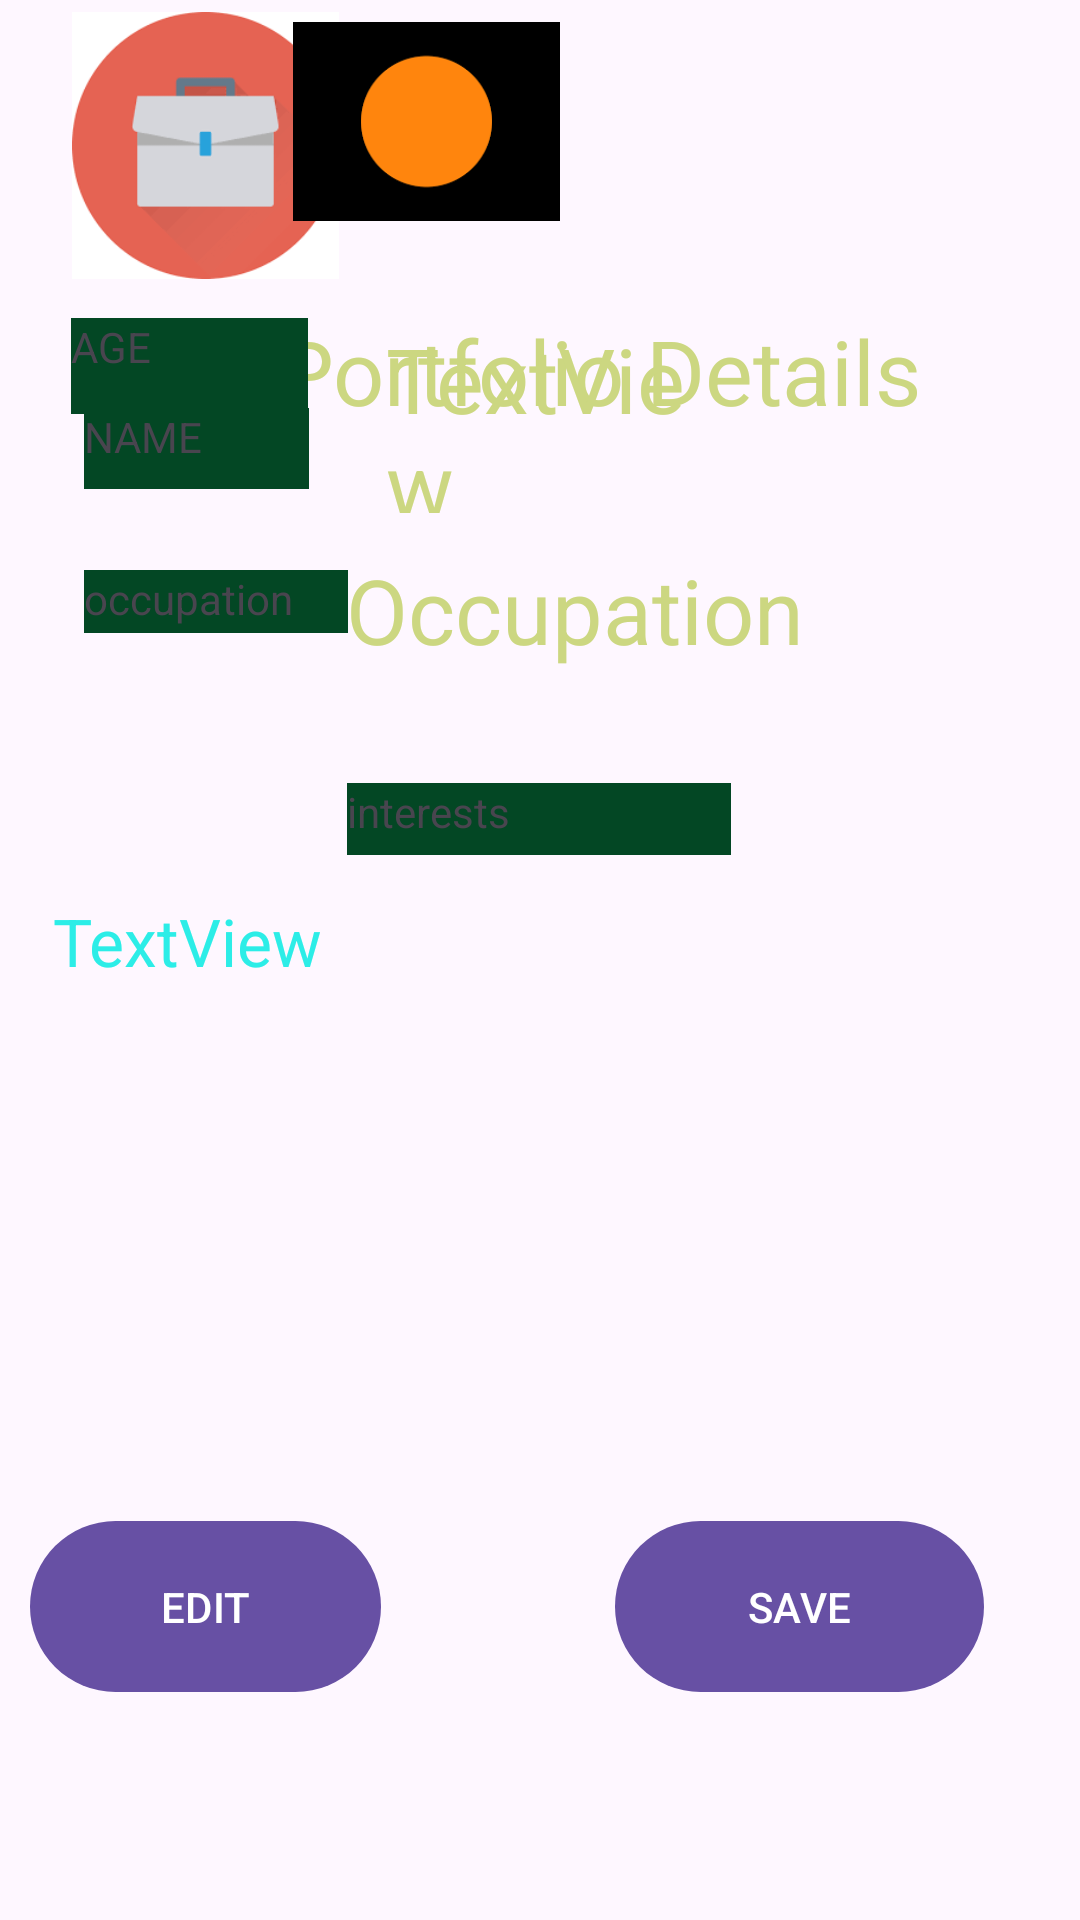

Layout XML and referenced resources for this Android screen:
<!-- AndroidManifest.xml: application theme Theme.Projportfolioooooo -->
<!-- res/layout/portfolios.xml -->
<?xml version="1.0" encoding="utf-8"?>
<androidx.constraintlayout.widget.ConstraintLayout xmlns:android="http://schemas.android.com/apk/res/android"
    xmlns:app="http://schemas.android.com/apk/res-auto"
    xmlns:tools="http://schemas.android.com/tools"
    android:id="@+id/linearLayout"
    android:layout_width="match_parent"
    android:layout_height="match_parent">


    <TextView
        android:id="@+id/textViewDisplay"
        android:layout_width="252dp"
        android:textColor="#CCD781"
        android:layout_height="62dp"
        android:layout_marginStart="29dp"
        android:baselineAligned="false"
        android:text="Portfolio Details"
        android:textSize="30sp"
        app:layout_constraintBottom_toBottomOf="parent"
        app:layout_constraintEnd_toEndOf="parent"
        app:layout_constraintHorizontal_bias="0.8"
        app:layout_constraintStart_toStartOf="parent"
        app:layout_constraintTop_toTopOf="parent"
        app:layout_constraintVertical_bias="0.179" />

    <Button
        android:id="@+id/button3"
        android:layout_width="123dp"
        android:layout_height="65dp"
        android:layout_marginEnd="32dp"
        android:layout_marginBottom="72dp"
        android:text="SAVE"
        app:layout_constraintBottom_toBottomOf="parent"
        app:layout_constraintEnd_toEndOf="parent" />

    <Button
        android:id="@+id/button5"
        android:layout_width="117dp"
        android:layout_height="65dp"
        android:layout_marginBottom="72dp"
        android:text="EDIT"
        app:layout_constraintBottom_toBottomOf="parent"
        app:layout_constraintEnd_toStartOf="@+id/button3"
        app:layout_constraintHorizontal_bias="0.115"
        app:layout_constraintStart_toStartOf="parent" />

    <TextView
        android:id="@+id/Name"
        android:layout_width="75dp"
        android:layout_height="27dp"
        android:layout_marginStart="28dp"
        android:layout_marginTop="136dp"
        android:background="#034724"
        android:text="NAME"
        app:layout_constraintStart_toStartOf="parent"
        app:layout_constraintTop_toTopOf="parent" />

    <TextView
        android:id="@+id/textView2"
        android:layout_width="79dp"
        android:layout_height="32dp"
        android:layout_marginBottom="52dp"
        android:background="#034724"
        android:text="AGE"
        app:layout_constraintBottom_toTopOf="@+id/textView3"
        app:layout_constraintEnd_toEndOf="parent"
        app:layout_constraintHorizontal_bias="0.084"
        app:layout_constraintStart_toStartOf="parent" />

    <TextView
        android:id="@+id/textView3"
        android:layout_width="88dp"
        android:layout_height="21dp"
        android:layout_marginStart="28dp"
        android:layout_marginBottom="88dp"
        android:background="#034724"
        android:text="occupation"
        app:layout_constraintBottom_toTopOf="@+id/myinterests"
        app:layout_constraintStart_toStartOf="parent" />

    <TextView
        android:id="@+id/ViewAGE"
        android:layout_width="103dp"
        android:layout_height="65dp"
        android:layout_marginBottom="12dp"
        android:textColor="#CCD781"
        android:text="TextView"
        android:textSize="30sp"
        app:layout_constraintBottom_toTopOf="@+id/occupation"
        app:layout_constraintEnd_toEndOf="parent"
        app:layout_constraintHorizontal_bias="0.169"
        app:layout_constraintStart_toEndOf="@+id/textView2" />

    <TextView
        android:id="@+id/occupation"
        android:layout_width="246dp"
        android:layout_height="52dp"
        android:layout_marginBottom="64dp"
        android:text="Occupation"
        android:textColor="#CCD781"
        android:textSize="30sp"
        app:layout_constraintBottom_toTopOf="@+id/myinterests"
        app:layout_constraintEnd_toEndOf="parent"
        app:layout_constraintHorizontal_bias="0.367"
        app:layout_constraintStart_toEndOf="@+id/textView3" />

    <TextView
        android:id="@+id/myinterests"
        android:layout_width="324dp"
        android:layout_height="181dp"
        android:layout_marginBottom="160dp"
        android:textColor="#2CEDE7"
        android:text="TextView"
        android:textSize="22sp"
        app:layout_constraintBottom_toBottomOf="parent"
        app:layout_constraintEnd_toEndOf="parent"
        app:layout_constraintHorizontal_bias="0.489"
        app:layout_constraintStart_toStartOf="parent" />

    <TextView
        android:id="@+id/textView4"
        android:layout_width="128dp"
        android:layout_height="24dp"
        android:layout_marginTop="12dp"
        android:background="#034724"
        android:text="interests"
        app:layout_constraintBottom_toTopOf="@+id/myinterests"
        app:layout_constraintEnd_toEndOf="parent"
        app:layout_constraintHorizontal_bias="0.498"
        app:layout_constraintStart_toStartOf="parent"
        app:layout_constraintTop_toBottomOf="@+id/occupation" />

    <ImageView
        android:id="@+id/imageView"
        android:layout_width="137dp"
        android:layout_height="89dp"
        android:layout_marginTop="4dp"
        app:layout_constraintEnd_toEndOf="parent"
        app:layout_constraintHorizontal_bias="0.0"
        app:layout_constraintStart_toStartOf="parent"
        app:layout_constraintTop_toTopOf="parent"
        app:srcCompat="@drawable/ppf" />

    <ImageView
        android:id="@+id/imageView4"
        android:layout_width="89dp"
        android:layout_height="73dp"
        android:layout_marginTop="4dp"
        app:layout_constraintEnd_toEndOf="parent"
        app:layout_constraintHorizontal_bias="0.36"
        app:layout_constraintStart_toStartOf="@+id/imageView"
        app:layout_constraintTop_toTopOf="parent"
        app:srcCompat="@drawable/crce" />


</androidx.constraintlayout.widget.ConstraintLayout>
<!-- resources referenced by this layout -->
<resources>
  <!-- drawable crce: png bitmap (drawable, 1274 bytes) -->
  <!-- drawable ppf: png bitmap (drawable, 3572 bytes) -->
  <style name="Theme.Projportfolioooooo" parent="Base.Theme.Projportfolioooooo" />
  <style name="Base.Theme.Projportfolioooooo" parent="Theme.Material3.DayNight.NoActionBar">
          
          
      </style>
</resources>
